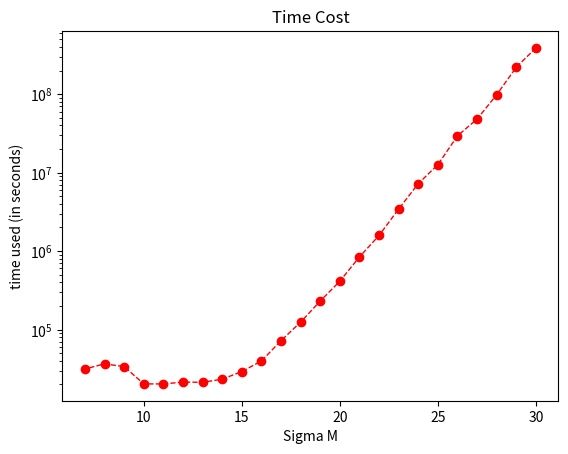

This chart was generated by the following Python code:
import matplotlib.pyplot as plt
import numpy as np

x = [i for i in range(30, 6, -1)]


y = []

alist = []

alist.append([388741083.7956619, 386618331.9933586, 395866843.1320238,
              390874843.59694004, 382336988.39208984])

alist.append([190626268.49308395, 190103772.59040642,
              332512706.06467056, 191607772.3102646, 198671322.9945755])

alist.append([96930459.89057636, 102537689.80171967,
              98815515.18833828, 95592028.38918114, 98271067.39116096])

alist.append([49133979.39230538, 47796444.38884735,
              47663068.488220215, 47931036.2885685, 48319995.998770714])

alist.append([33736733.728274345, 33867309.53370094,
              31457345.124833107, 24397547.644766808, 23762412.5911932])

alist.append([12526754.667250633, 12695530.164258957,
              12199995.64107132, 12250427.490772247, 13539607.648704529])

alist.append([6439641.616516113, 9589226.843413353,
              6292146.495660782, 6760511.703969955, 7086857.758784294])

alist.append([3418083.2527866364, 3070101.4011030197,
              3697907.916976929, 3402079.4435691833, 3585771.25376606])

alist.append([1640000.898399353, 1547733.0982875824,
              1567992.6152515414, 1564631.6953840256, 1585808.1904850006])

alist.append([1010225.8263816835, 798951.9011878967,
              786514.9942541122, 786517.9941110611, 830321.905278206])

alist.append([399493.6476831436, 410955.5544862748,
              403507.264878273, 454936.35974979395, 396421.1907234192])

alist.append([209137.22762966156, 208104.2996826172,
              255666.9760913849, 219050.46146965027, 262268.3417406082])

alist.append([123858.29627895357, 113689.36439895628,
              131067.54511928558, 112390.8599281311, 140779.02656936646])

alist.append([68713.84796714783, 66748.78583526611,
              63858.64876842499, 67264.45461082458, 94036.07638931274])

alist.append([41705.31236743927, 38963.93926334381,
              39551.775300979614, 39191.32614326477, 39160.70106983185])

alist.append([29438.277128219604, 28052.425607681274,
              27336.88158416748, 32696.755725860596, 28107.873064994812])

alist.append([23903.773398399353, 23324.619046211243,
              23005.574392318726, 23302.287434577942, 22916.29841709137])

alist.append([21782.13722705841, 20573.91015434265,
              20390.184520721436, 20246.05356502533, 23206.307032585144])

alist.append([20065.69245815277, 19819.968655586243,
              21560.89604473114, 20800.575430870056, 24715.383625030518])

alist.append([20537.090529441833, 20885.9495344162,
              19828.181387901306, 20272.36843585968, 19806.962080955505])

alist.append([20670.232592582703, 20391.635942459106,
              19798.414761543274, 20076.17559814453, 20458.171897888184])

alist.append([33660])

alist.append([36540])

alist.append([31440])

average = []
for i in alist:
    s = 0
    for j in i:
        s += j
    average.append(int(s / len(i)))
print(average)

y = average
plt.yscale('log')


plt.plot(x, y, color="r", linestyle="--", marker="o", linewidth=1.0)

plt.title('Time Cost')

plt.xlabel('Sigma M')
plt.ylabel('time used (in seconds)')
plt.show()
